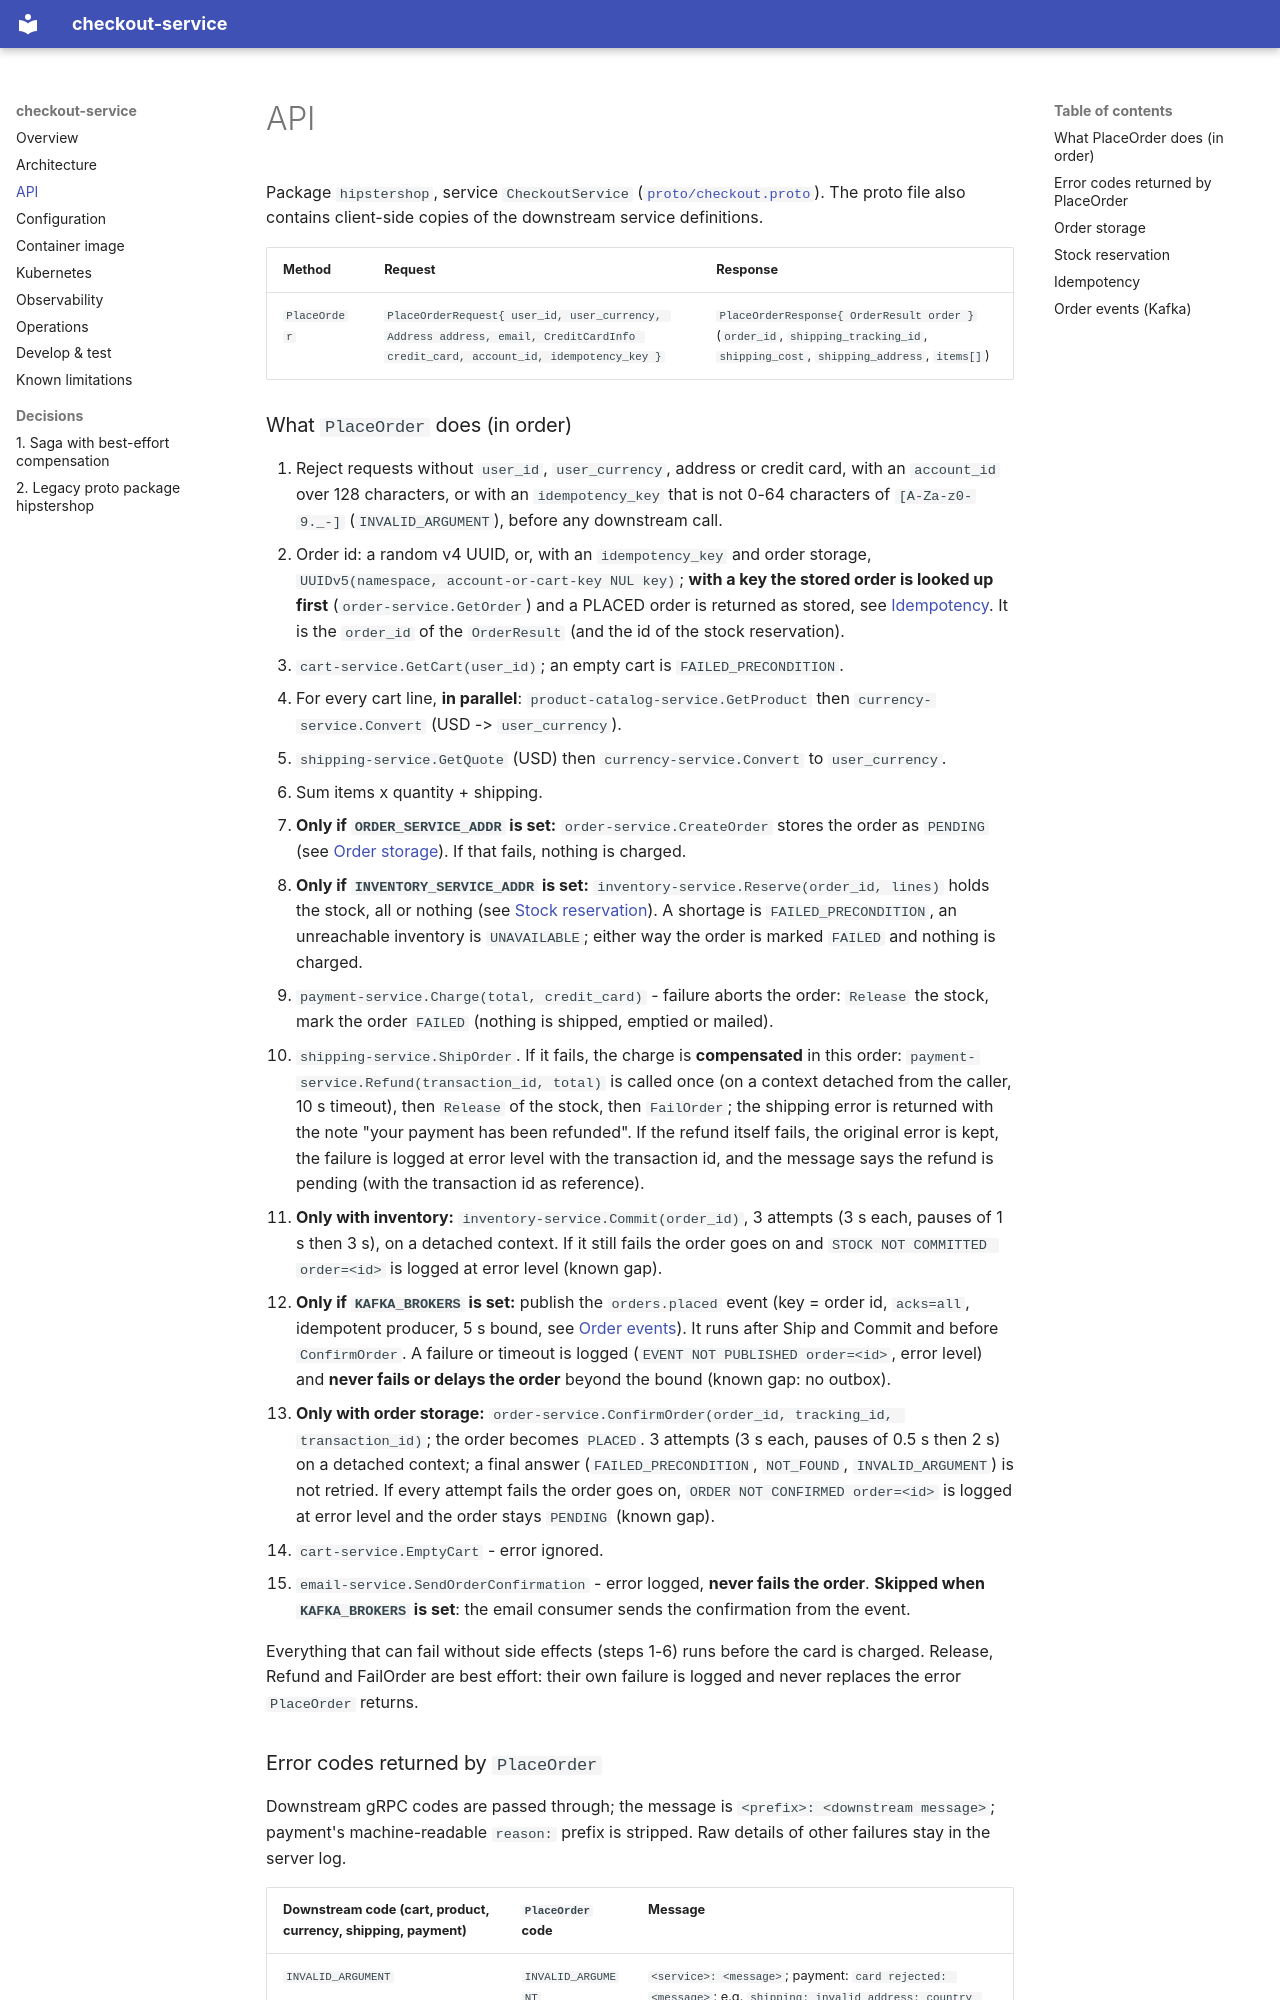

repository: platform-boutique/app-checkout-service · page: api/index.html · generator: mkdocs

# API

Package `hipstershop`, service `CheckoutService` ([`proto/checkout.proto`](https://github.com/platform-boutique/app-checkout-service/blob/main/proto/checkout.proto)). The proto file also contains client-side copies of the downstream service definitions.

| Method | Request | Response |
|---|---|---|
| `PlaceOrder` | `PlaceOrderRequest{ user_id, user_currency, Address address, email, CreditCardInfo credit_card, account_id, idempotency_key }` | `PlaceOrderResponse{ OrderResult order }` (`order_id`, `shipping_tracking_id`, `shipping_cost`, `shipping_address`, `items[]`) |

### What `PlaceOrder` does (in order)

1. Reject requests without `user_id`, `user_currency`, address or credit card, with an `account_id` over 128 characters, or with an `idempotency_key` that is not 0-64 characters of `[A-Za-z0-9._-]` (`INVALID_ARGUMENT`), before any downstream call.
2. Order id: a random v4 UUID, or, with an `idempotency_key` and order storage, `UUIDv5(namespace, account-or-cart-key NUL key)`; **with a key the stored order is looked up first** (`order-service.GetOrder`) and a PLACED order is returned as stored, see [Idempotency](#idempotency). It is the `order_id` of the `OrderResult` (and the id of the stock reservation).
3. `cart-service.GetCart(user_id)`; an empty cart is `FAILED_PRECONDITION`.
4. For every cart line, **in parallel**: `product-catalog-service.GetProduct` then `currency-service.Convert` (USD -> `user_currency`).
5. `shipping-service.GetQuote` (USD) then `currency-service.Convert` to `user_currency`.
6. Sum items x quantity + shipping.
7. **Only if `ORDER_SERVICE_ADDR` is set:** `order-service.CreateOrder` stores the order as `PENDING` (see [Order storage](#order-storage)). If that fails, nothing is charged.
8. **Only if `INVENTORY_SERVICE_ADDR` is set:** `inventory-service.Reserve(order_id, lines)` holds the stock, all or nothing (see [Stock reservation](#stock-reservation)). A shortage is `FAILED_PRECONDITION`, an unreachable inventory is `UNAVAILABLE`; either way the order is marked `FAILED` and nothing is charged.
9. `payment-service.Charge(total, credit_card)` - failure aborts the order: `Release` the stock, mark the order `FAILED` (nothing is shipped, emptied or mailed).
10. `shipping-service.ShipOrder`. If it fails, the charge is **compensated** in this order: `payment-service.Refund(transaction_id, total)` is called once (on a context detached from the caller, 10 s timeout), then `Release` of the stock, then `FailOrder`; the shipping error is returned with the note "your payment has been refunded". If the refund itself fails, the original error is kept, the failure is logged at error level with the transaction id, and the message says the refund is pending (with the transaction id as reference).
11. **Only with inventory:** `inventory-service.Commit(order_id)`, 3 attempts (3 s each, pauses of 1 s then 3 s), on a detached context. If it still fails the order goes on and `STOCK NOT COMMITTED order=<id>` is logged at error level (known gap).
12. **Only if `KAFKA_BROKERS` is set:** publish the `orders.placed` event (key = order id, `acks=all`, idempotent producer, 5 s bound, see [Order events](#order-events-kafka)). It runs after Ship and Commit and before `ConfirmOrder`. A failure or timeout is logged (`EVENT NOT PUBLISHED order=<id>`, error level) and **never fails or delays the order** beyond the bound (known gap: no outbox).
13. **Only with order storage:** `order-service.ConfirmOrder(order_id, tracking_id, transaction_id)`; the order becomes `PLACED`. 3 attempts (3 s each, pauses of 0.5 s then 2 s) on a detached context; a final answer (`FAILED_PRECONDITION`, `NOT_FOUND`, `INVALID_ARGUMENT`) is not retried. If every attempt fails the order goes on, `ORDER NOT CONFIRMED order=<id>` is logged at error level and the order stays `PENDING` (known gap).
14. `cart-service.EmptyCart` - error ignored.
15. `email-service.SendOrderConfirmation` - error logged, **never fails the order**. **Skipped when `KAFKA_BROKERS` is set**: the email consumer sends the confirmation from the event.

Everything that can fail without side effects (steps 1-6) runs before the card is charged. Release, Refund and FailOrder are best effort: their own failure is logged and never replaces the error `PlaceOrder` returns.
